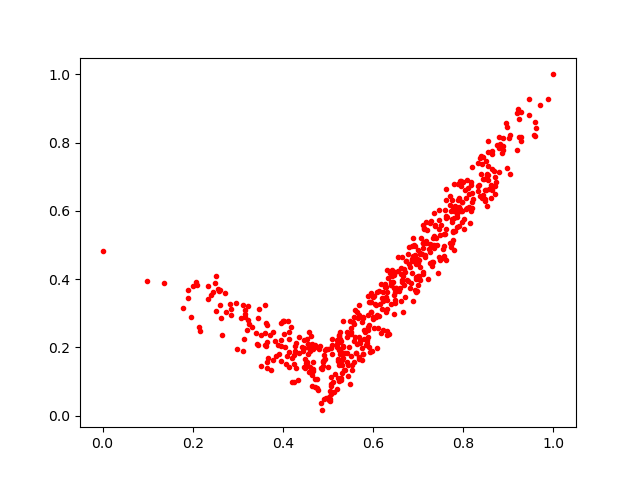

Data behind this chart, as committed beside it:
0.45533842, 0.18040268
0.5986, 0.19
0.4964, 0.05071
0.5516, 0.175
0.7753, 0.6308
0.639, 0.3283
0.6998, 0.4855
0.5204, 0.2092
0.7715, 0.6172
0.6418, 0.4127
0.8319, 0.7391
0.5264, 0.2154
0.6464, 0.2977
0.7772, 0.5151
0.6886, 0.4661
0.4424, 0.2023
0.6325, 0.2404
0.4549, 0.2092
0.6959, 0.4451
0.7729, 0.4933
0.5252, 0.2346
0.8637, 0.7236
0.7611, 0.6321
0.3954, 0.2207
0.3883, 0.2069
0.7982, 0.6251
0.2559, 0.3703
0.7632, 0.5825
0.5561, 0.2754
0.6518, 0.3752
0.8683, 0.7168
0.5497, 0.09274
0.5147, 0.1216
0.7979, 0.6274
0.7043, 0.4365
0.6558, 0.4254
0.3649, 0.1575
0.864, 0.768
0.3621, 0.2712
0.26, 0.3679
0.341, 0.2412
0.576, 0.2757
0.8527, 0.7059
0.697, 0.457
0.5633, 0.3033
0.8975, 0.8458
0.3146, 0.226
0.6392, 0.3912
0.776, 0.5662
0.4543, 0.1569
0.5318, 0.1497
0.413, 0.2446
0.6929, 0.4701
0.665, 0.3904
0.713, 0.5079
0.7823, 0.6101
0.7217, 0.3997
0.6623, 0.4317
0.7842, 0.5986
0.5665, 0.2866
0.363, 0.2045
... 511 more rows
